Photos from the image-classification dataset "dataHa_name" in the GitHub repository dupeng24/cloud-removal. Its 2 classes are: clean, cloud.

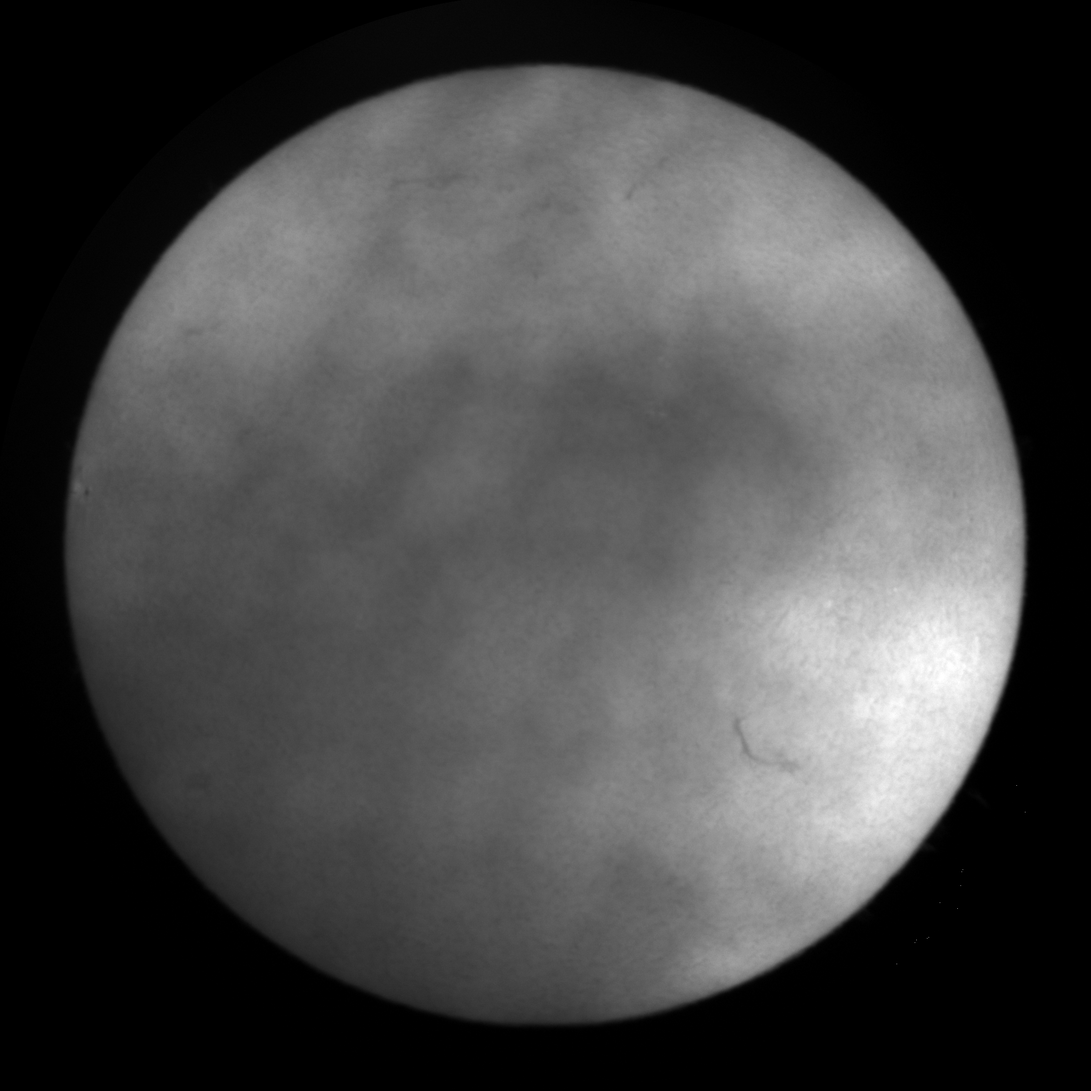
Label: cloud

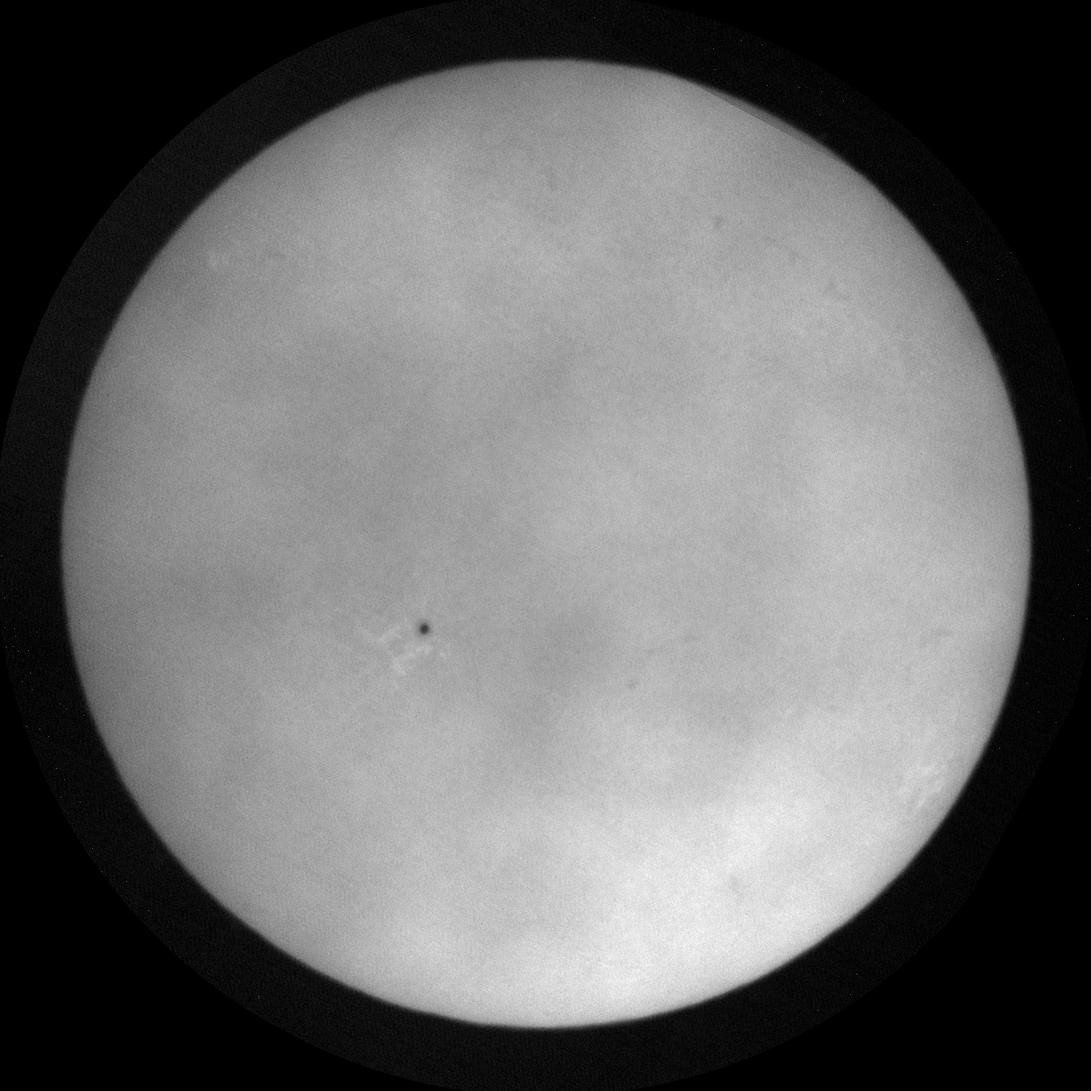
Label: cloud

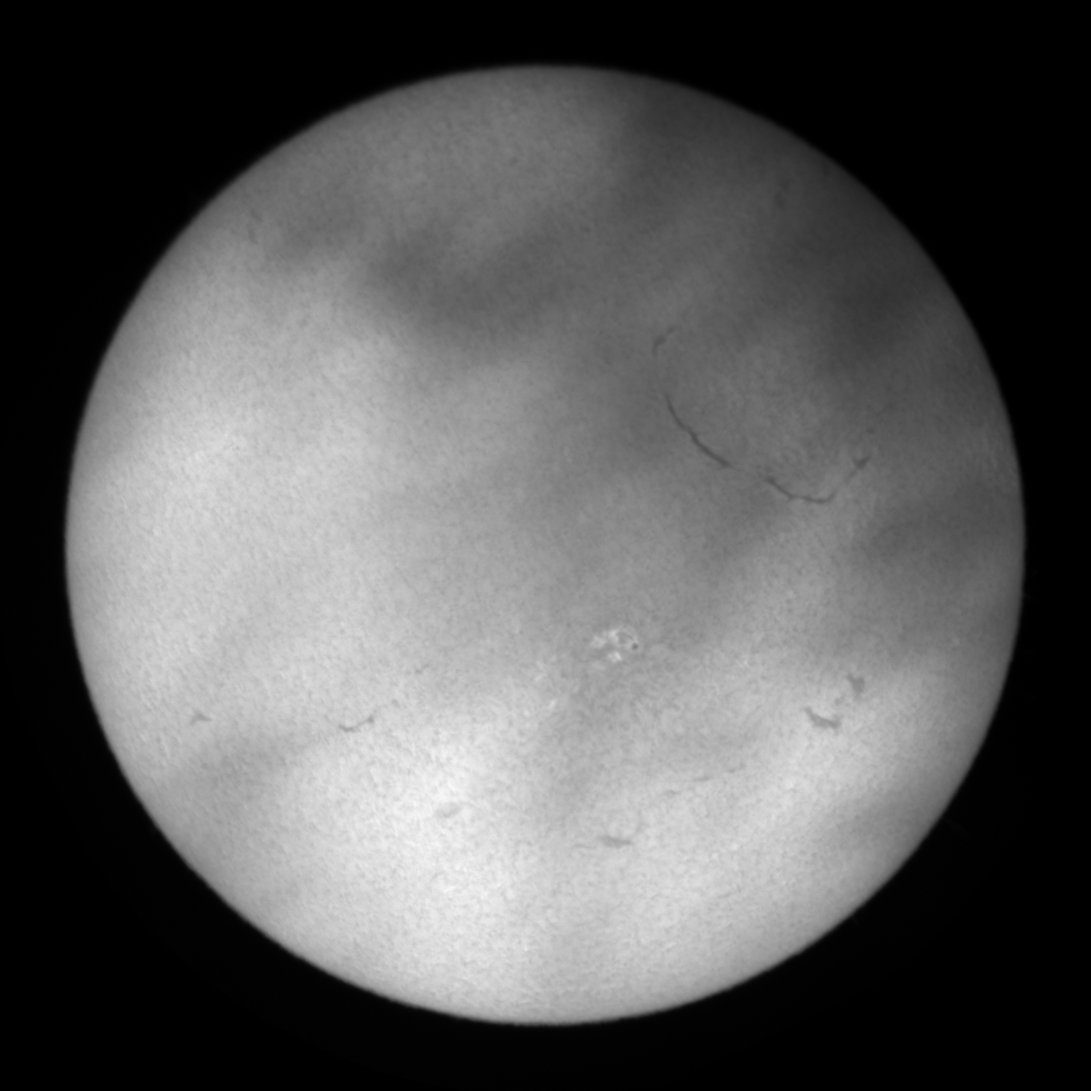
Label: cloud

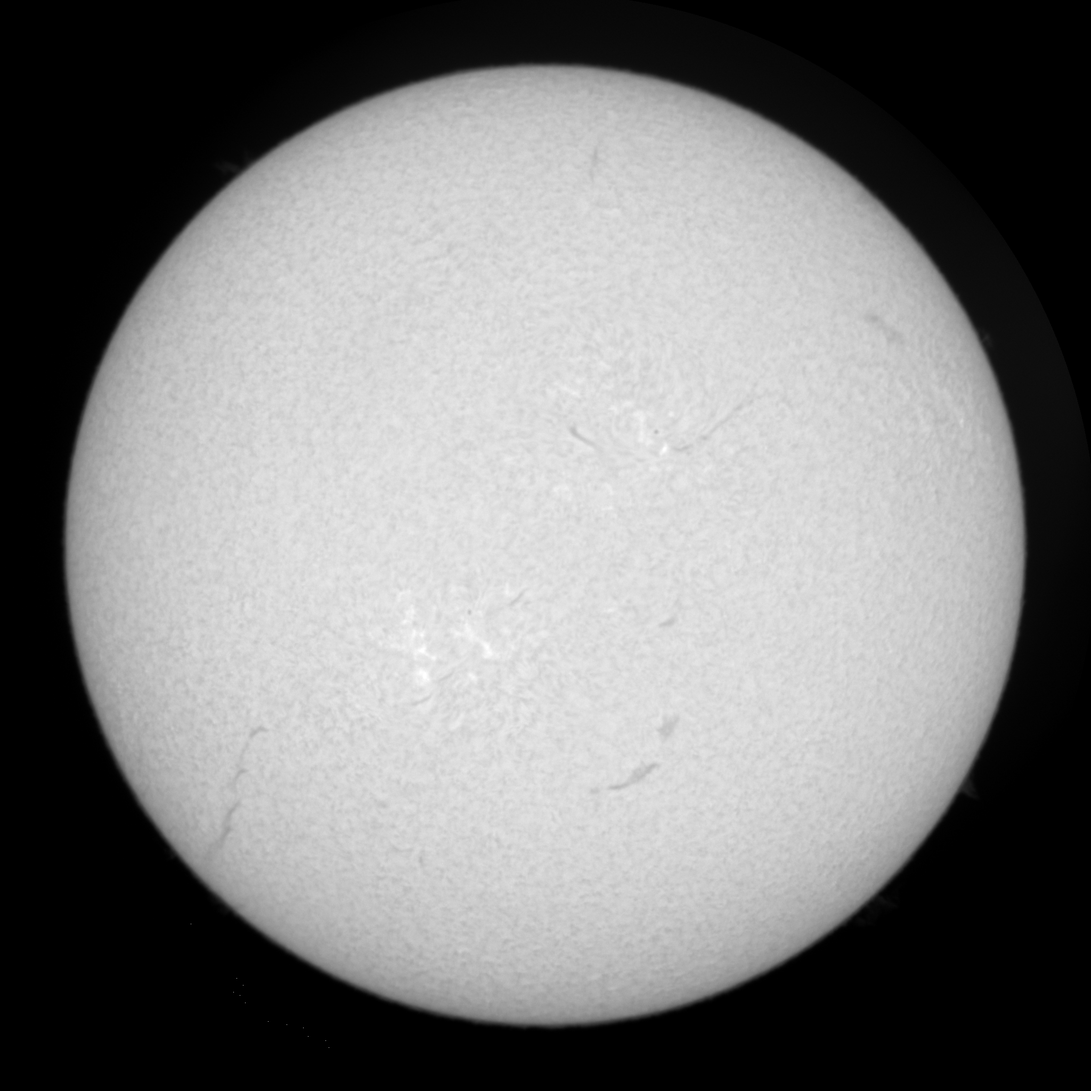
Label: clean

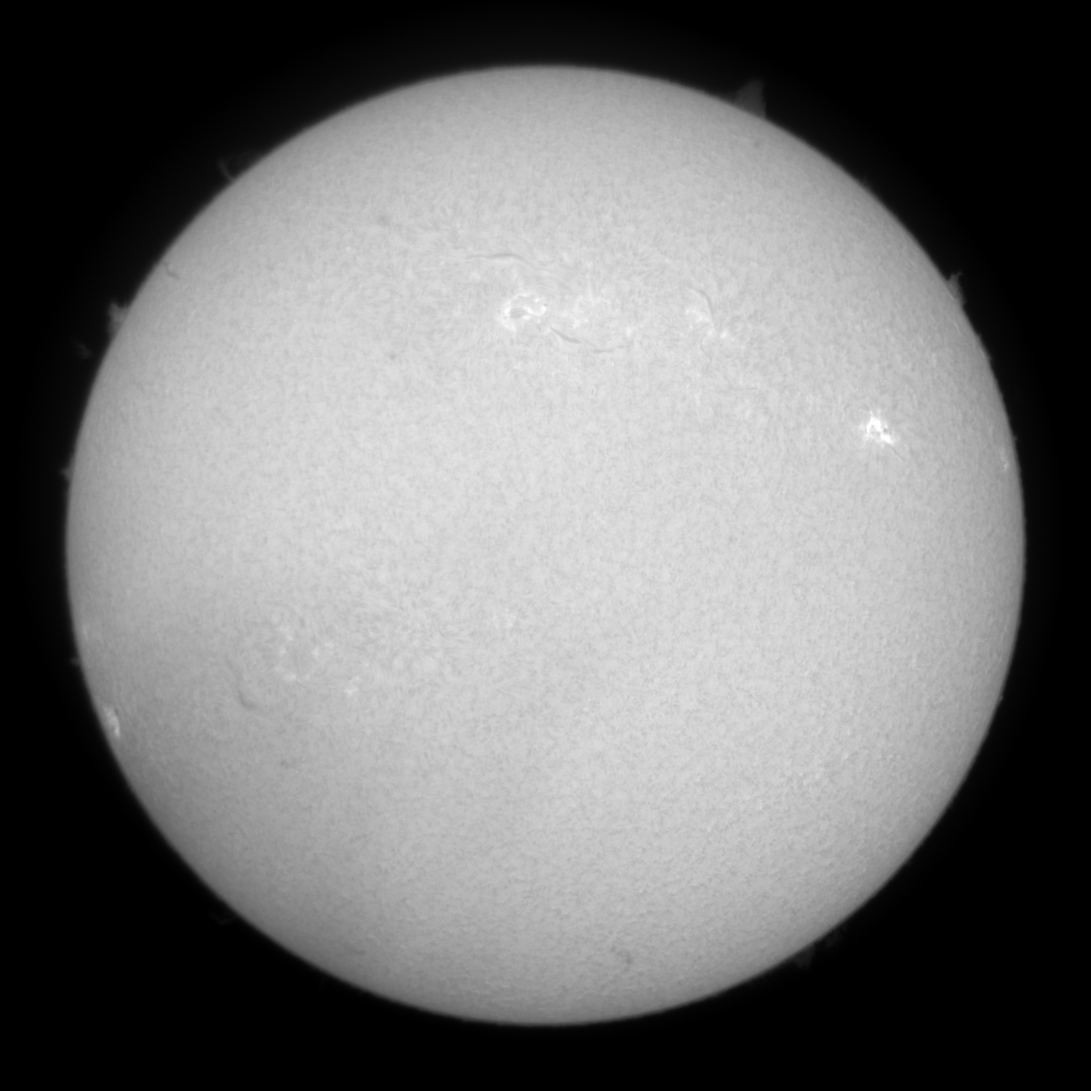
Label: clean

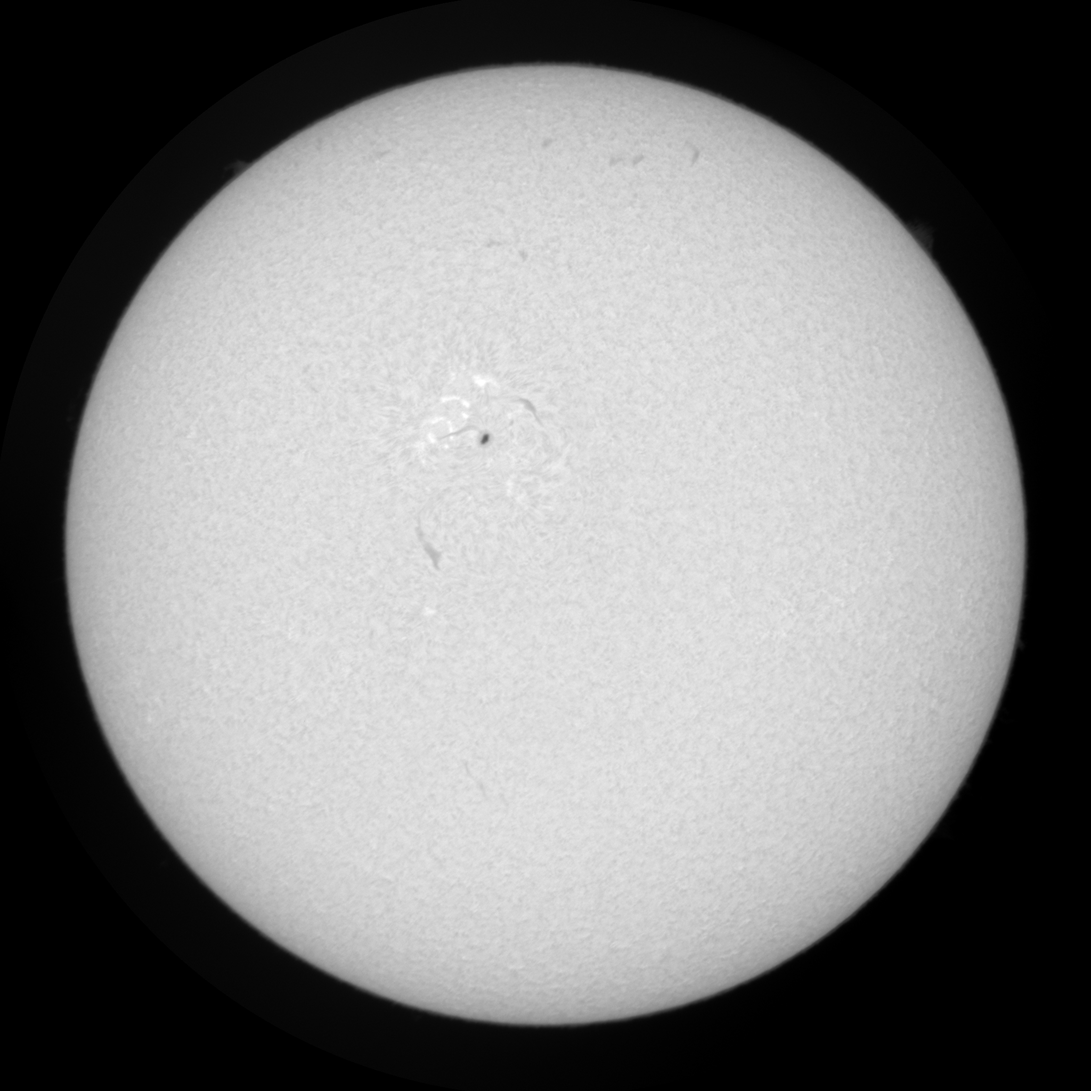
Label: clean
